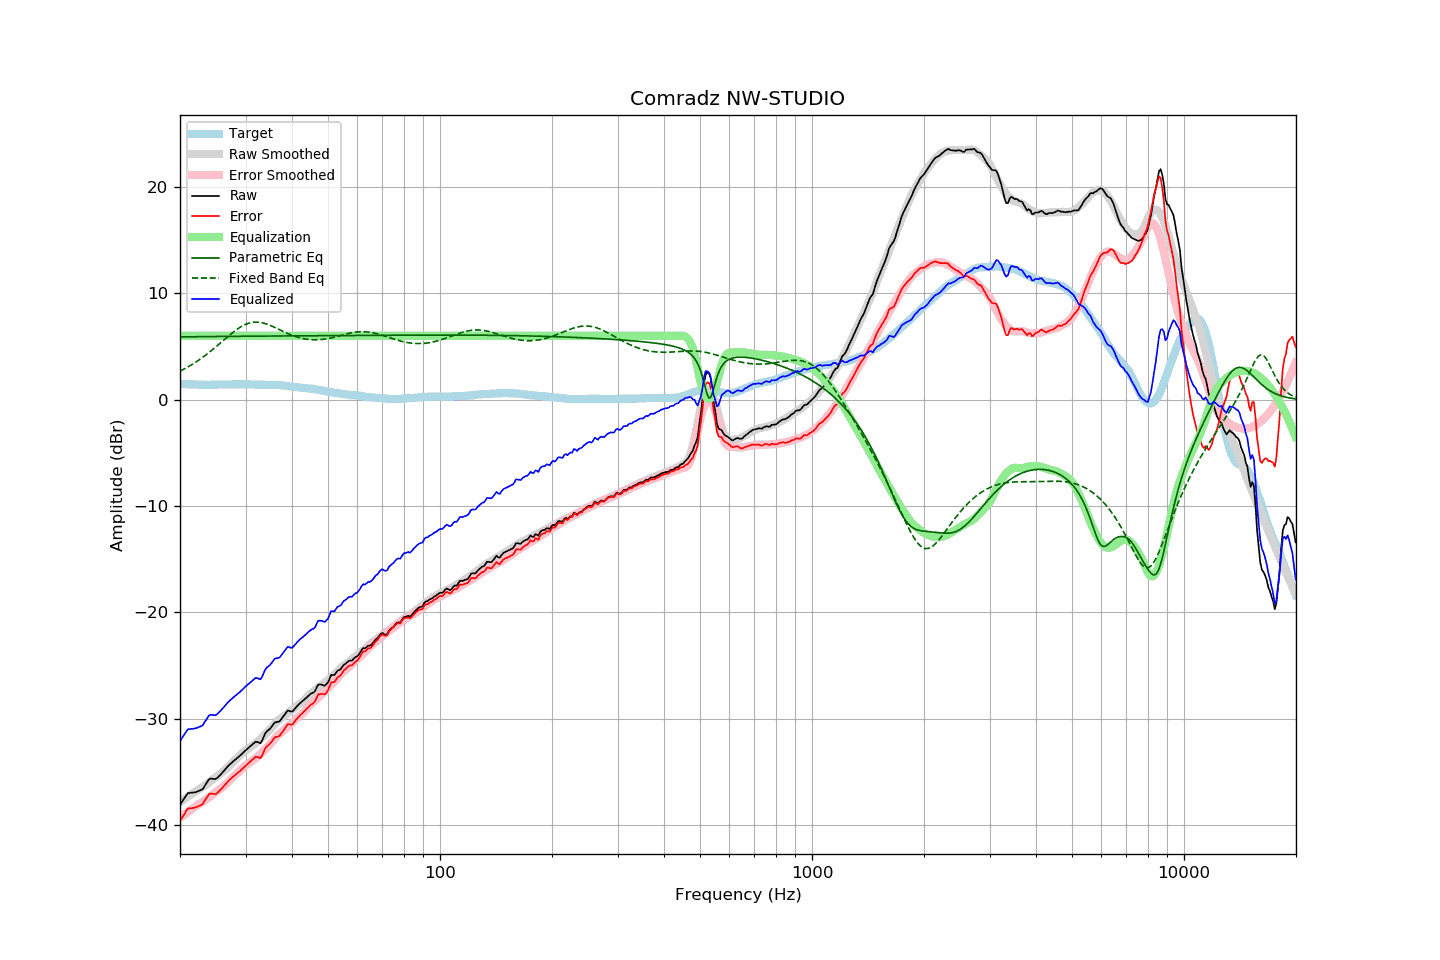

Source data for this figure (header and first rows):
frequency, raw, error, smoothed, error_smoothed, equalization, parametric_eq, fixed_band_eq, equalized_raw, equalized_smoothed, target
20.00, -38.09, -39.59, -37.82, -39.32, 6.00, 5.90, 2.69, -32.09, -31.82, 1.49
20.20, -37.86, -39.35, -37.72, -39.21, 6.00, 5.90, 2.76, -31.86, -31.72, 1.48
20.40, -37.64, -39.12, -37.61, -39.09, 6.00, 5.91, 2.84, -31.64, -31.61, 1.47
20.61, -37.42, -38.89, -37.51, -38.98, 6.00, 5.91, 2.92, -31.42, -31.51, 1.47
20.81, -37.18, -38.64, -37.41, -38.87, 6.00, 5.91, 3.00, -31.18, -31.41, 1.45
21.02, -36.98, -38.44, -37.30, -38.76, 6.00, 5.91, 3.09, -30.98, -31.30, 1.45
21.23, -36.96, -38.41, -37.20, -38.64, 6.00, 5.91, 3.18, -30.96, -31.20, 1.44
21.44, -36.95, -38.41, -37.09, -38.53, 6.00, 5.92, 3.27, -30.95, -31.09, 1.45
21.66, -36.93, -38.38, -36.99, -38.42, 6.00, 5.92, 3.36, -30.93, -30.99, 1.44
21.87, -36.92, -38.36, -36.88, -38.31, 6.00, 5.92, 3.45, -30.92, -30.88, 1.43
22.09, -36.88, -38.31, -36.78, -38.20, 6.00, 5.92, 3.55, -30.88, -30.78, 1.42
22.31, -36.82, -38.25, -36.68, -38.09, 6.00, 5.92, 3.65, -30.82, -30.68, 1.42
22.54, -36.76, -38.18, -36.58, -38.00, 6.00, 5.93, 3.76, -30.76, -30.58, 1.41
22.76, -36.70, -38.12, -36.50, -37.91, 6.00, 5.93, 3.86, -30.70, -30.50, 1.41
22.99, -36.63, -38.04, -36.41, -37.82, 6.00, 5.93, 3.97, -30.63, -30.41, 1.40
23.22, -36.40, -37.80, -36.32, -37.73, 6.00, 5.93, 4.08, -30.40, -30.32, 1.39
23.45, -36.16, -37.57, -36.22, -37.63, 6.00, 5.93, 4.20, -30.16, -30.22, 1.40
23.69, -35.93, -37.32, -36.11, -37.51, 6.00, 5.93, 4.31, -29.93, -30.11, 1.39
23.92, -35.68, -37.08, -36.00, -37.40, 6.00, 5.94, 4.43, -29.68, -30.00, 1.39
24.16, -35.61, -37.02, -35.88, -37.28, 6.00, 5.94, 4.55, -29.61, -29.88, 1.40
24.40, -35.63, -37.05, -35.76, -37.17, 6.00, 5.94, 4.68, -29.63, -29.76, 1.41
24.65, -35.65, -37.07, -35.64, -37.05, 6.00, 5.94, 4.80, -29.65, -29.64, 1.41
24.89, -35.66, -37.08, -35.52, -36.93, 6.00, 5.94, 4.93, -29.66, -29.52, 1.41
25.14, -35.58, -37.00, -35.40, -36.81, 6.00, 5.94, 5.06, -29.58, -29.40, 1.41
25.39, -35.42, -36.83, -35.27, -36.69, 6.00, 5.94, 5.19, -29.42, -29.27, 1.41
25.65, -35.27, -36.69, -35.16, -36.58, 6.00, 5.95, 5.32, -29.27, -29.16, 1.41
25.91, -35.12, -36.54, -35.04, -36.47, 6.00, 5.95, 5.45, -29.12, -29.04, 1.42
26.16, -34.94, -36.38, -34.93, -36.35, 6.00, 5.95, 5.58, -28.94, -28.93, 1.43
26.43, -34.78, -36.21, -34.80, -36.23, 6.00, 5.95, 5.71, -28.78, -28.80, 1.43
26.69, -34.59, -36.03, -34.66, -36.10, 6.00, 5.95, 5.84, -28.59, -28.66, 1.43
26.96, -34.43, -35.86, -34.51, -35.94, 6.00, 5.95, 5.97, -28.43, -28.51, 1.43
27.23, -34.29, -35.72, -34.35, -35.78, 6.00, 5.95, 6.10, -28.29, -28.35, 1.43
27.50, -34.14, -35.58, -34.19, -35.63, 6.00, 5.96, 6.22, -28.14, -28.19, 1.43
27.77, -34.01, -35.46, -34.03, -35.47, 6.00, 5.96, 6.34, -28.01, -28.03, 1.44
28.05, -33.88, -35.33, -33.89, -35.33, 6.00, 5.96, 6.46, -27.88, -27.89, 1.44
28.33, -33.76, -35.20, -33.75, -35.19, 6.00, 5.96, 6.57, -27.76, -27.75, 1.43
28.62, -33.64, -35.07, -33.61, -35.05, 6.00, 5.96, 6.67, -27.64, -27.61, 1.43
28.90, -33.51, -34.96, -33.47, -34.91, 6.00, 5.96, 6.77, -27.51, -27.47, 1.44
29.19, -33.37, -34.82, -33.32, -34.77, 6.00, 5.96, 6.87, -27.37, -27.32, 1.44
29.48, -33.22, -34.67, -33.18, -34.62, 6.00, 5.96, 6.95, -27.22, -27.18, 1.44
29.78, -33.07, -34.52, -33.05, -34.49, 6.00, 5.97, 7.03, -27.07, -27.05, 1.44
30.08, -32.94, -34.39, -32.94, -34.38, 6.00, 5.97, 7.10, -26.94, -26.94, 1.45
30.38, -32.81, -34.25, -32.84, -34.28, 6.00, 5.97, 7.16, -26.81, -26.84, 1.44
30.68, -32.67, -34.11, -32.74, -34.18, 6.00, 5.97, 7.21, -26.67, -26.74, 1.43
30.99, -32.54, -33.98, -32.64, -34.07, 6.00, 5.97, 7.24, -26.54, -26.64, 1.43
31.30, -32.41, -33.84, -32.53, -33.95, 6.00, 5.97, 7.27, -26.41, -26.53, 1.42
31.61, -32.28, -33.71, -32.41, -33.84, 6.00, 5.97, 7.29, -26.28, -26.41, 1.42
31.93, -32.16, -33.57, -32.30, -33.72, 6.00, 5.97, 7.30, -26.16, -26.30, 1.41
32.24, -32.17, -33.59, -32.18, -33.60, 6.00, 5.98, 7.30, -26.17, -26.18, 1.41
32.57, -32.23, -33.64, -32.05, -33.47, 6.00, 5.98, 7.29, -26.23, -26.05, 1.40
32.89, -32.29, -33.70, -31.91, -33.32, 6.00, 5.98, 7.27, -26.29, -25.91, 1.40
33.22, -32.07, -33.48, -31.76, -33.17, 6.00, 5.98, 7.24, -26.07, -25.76, 1.40
33.55, -31.72, -33.12, -31.61, -33.02, 6.00, 5.98, 7.20, -25.72, -25.61, 1.40
33.89, -31.37, -32.79, -31.47, -32.88, 6.00, 5.98, 7.16, -25.37, -25.47, 1.41
34.23, -31.18, -32.59, -31.32, -32.73, 6.00, 5.98, 7.11, -25.18, -25.32, 1.40
34.57, -31.05, -32.46, -31.17, -32.58, 6.00, 5.98, 7.05, -25.05, -25.17, 1.40
34.92, -30.93, -32.34, -31.01, -32.42, 6.00, 5.98, 6.99, -24.93, -25.01, 1.40
35.27, -30.75, -32.16, -30.84, -32.24, 6.00, 5.99, 6.93, -24.75, -24.84, 1.41
35.62, -30.53, -31.94, -30.65, -32.05, 6.00, 5.99, 6.86, -24.53, -24.65, 1.40
35.97, -30.33, -31.74, -30.46, -31.86, 6.00, 5.99, 6.79, -24.33, -24.46, 1.40
... 635 more rows
